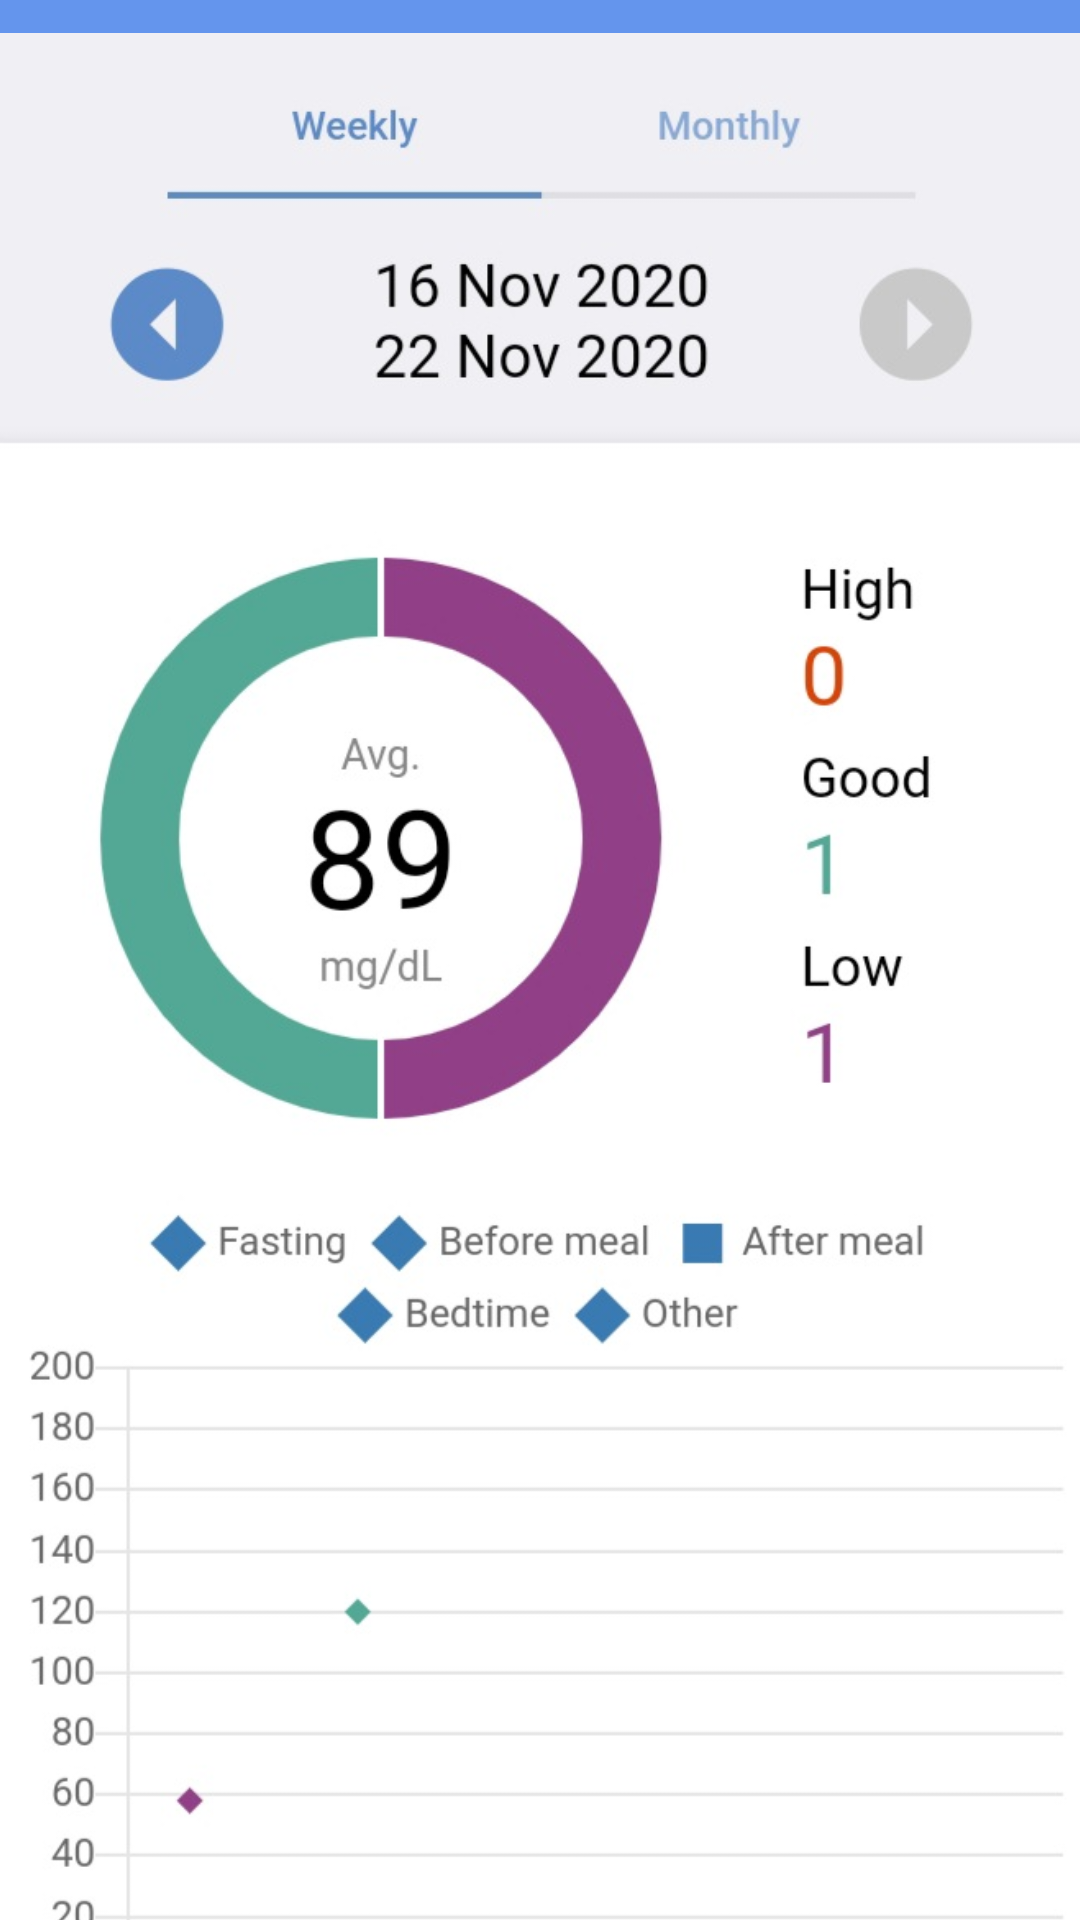

Here is an Android app screen rendered from its layout file. Give the layout XML and the strings, colors and styles it references.
<!-- AndroidManifest.xml: application theme AppTheme -->
<!-- res/layout/activity_display_data.xml -->
<?xml version="1.0" encoding="utf-8"?>
<androidx.constraintlayout.widget.ConstraintLayout xmlns:android="http://schemas.android.com/apk/res/android"
    xmlns:app="http://schemas.android.com/apk/res-auto"
    xmlns:tools="http://schemas.android.com/tools"
    android:layout_width="match_parent"
    android:layout_height="match_parent"
    tools:context=".activity.DisplayData">

    <androidx.appcompat.widget.Toolbar
        android:id="@+id/data_toolbar"
        android:layout_width="0dp"
        android:layout_height="wrap_content"
        android:background="?attr/colorPrimary"
        android:minHeight="?attr/actionBarSize"
        android:theme="?attr/actionBarTheme"
        app:layout_constraintEnd_toEndOf="parent"
        app:layout_constraintStart_toStartOf="parent"
        app:layout_constraintTop_toTopOf="parent"
        app:title="View Data" />

    <androidx.constraintlayout.widget.ConstraintLayout
        android:layout_width="409dp"
        android:layout_height="673dp"
        android:layout_marginBottom="1dp"
        app:layout_constraintBottom_toBottomOf="parent"
        app:layout_constraintEnd_toEndOf="parent"
        app:layout_constraintStart_toStartOf="parent"
        app:layout_constraintTop_toBottomOf="@+id/data_toolbar">

        <ImageView
            android:id="@+id/imageView13"
            android:layout_width="wrap_content"
            android:layout_height="wrap_content"
            app:layout_constraintBottom_toBottomOf="parent"
            app:layout_constraintEnd_toEndOf="parent"
            app:layout_constraintStart_toStartOf="parent"
            app:layout_constraintTop_toTopOf="parent"
            app:srcCompat="@drawable/chartdiabetes" />
    </androidx.constraintlayout.widget.ConstraintLayout>


</androidx.constraintlayout.widget.ConstraintLayout>
<!-- resources referenced by this layout -->
<resources>
  <!-- drawable chartdiabetes: jpeg bitmap (drawable, 83270 bytes) -->
  <style name="AppTheme" parent="Theme.AppCompat.Light.DarkActionBar">
          
          <item name="colorPrimary">@color/colorPrimary</item>
          <item name="colorPrimaryDark">@color/colorPrimaryDark</item>
          <item name="colorAccent">@color/colorAccent</item>
      </style>
  <color name="colorPrimary">#6495ED</color>
  <color name="colorPrimaryDark">#3700B3</color>
  <color name="colorAccent">#FFFFFF</color>
</resources>
